Run: headless pygame with SDL's dummy video driver; simulated clock (each Clock.tick advances the game by its frame time, no real sleeping); random seed 0; keys injected as events and as key.get_pressed() state; no mouse input.
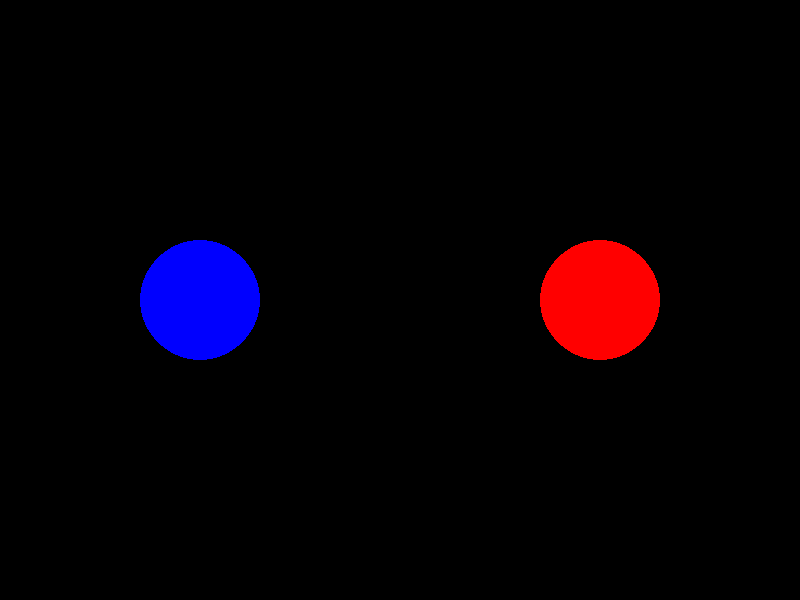
Frame 1 of 4 · flips 1–60 · no input
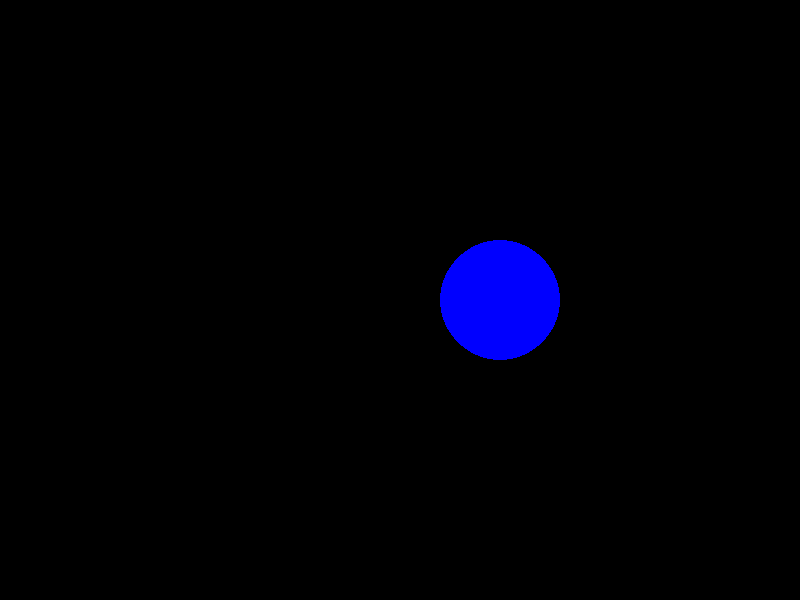
Frame 2 of 4 · flips 61–180 · tapped SPACE, RETURN · held RIGHT (→), D
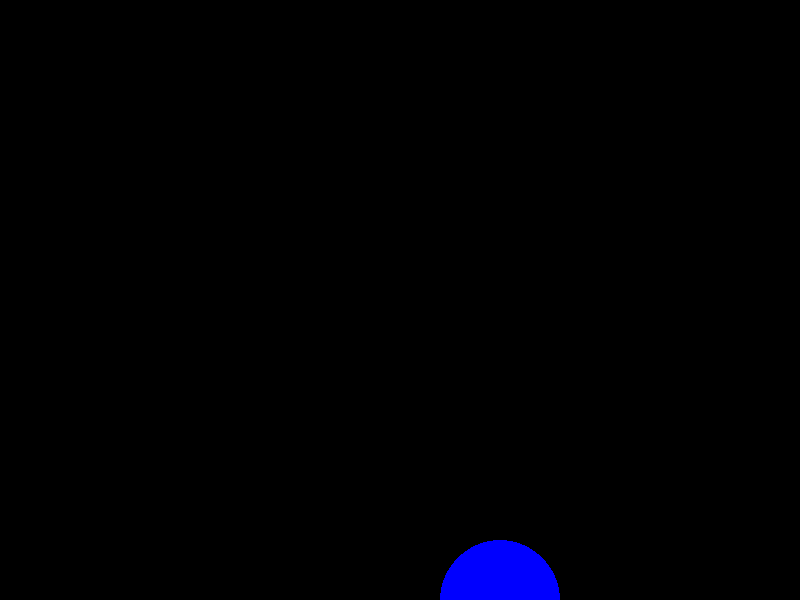
Frame 3 of 4 · flips 181–300 · held DOWN (↓), S
Frame 4 of 4 · flips 301–420 · held LEFT (←), A, UP (↑), W · screen same as frame 1, image omitted

The pygame program that drew these frames:

import pygame
import math

# Inicialización de Pygame
pygame.init()

# Configuración de la ventana
screen = pygame.display.set_mode((800, 600)) # Tamaño de la ventana
pygame.display.set_caption("Collision of Circles") # Título de la ventana

# Colores de fondo
black_color = (0, 0, 0)
white_color = (255, 255, 255)

# Colores de los círculos
blue_color = (0, 0, 255)
red_color = (255, 0, 0)

# Clase para crear el círculo y añadiendo sus atributos
class Círculo:
    def __init__(self, x, y, radio, color):
        self.x = x
        self.y = y
        self.radio = radio
        self.color = color
        self.velocidad = 5 # Velocidad de movimiento en pixeles
    def mover(self, dx, dy):
        self.x += dx * self.velocidad
        self.y += dy * self.velocidad

    def dibujar(self, superficie):
        pygame.draw.circle(superficie, self.color, (int(self.x), int(self.y)), self.radio)

    def colisión(self, otro):
        distancia = math.sqrt((self.x - otro.x) ** 2 + (self.y - otro.y) ** 2)
        return distancia < (self.radio + otro.radio)

# Creando los círculos
círculo_1 = Círculo(200, 300, 60, blue_color)
círculo_2 = Círculo(600, 300, 60, red_color)

# Bucle principal del juego
running = True
while running:
    # Evento para cerrar la ventana
    for event in pygame.event.get(): # Lista de Eventos
        if event.type == pygame.QUIT:
            running = False

    # Estado de las teclas
    teclas = pygame.key.get_pressed()
    dx1, dy1 = 0, 0
    dx2, dy2 = 0, 0

    # Movimiento del primer círculo según las teclas presionadas
    if teclas[pygame.K_LEFT]: dx1 = -1
    if teclas[pygame.K_RIGHT]: dx1 = 1
    if teclas[pygame.K_UP]: dy1 = -1
    if teclas[pygame.K_DOWN]: dy1 = 1

    # Movimiento del segundo círculo según las teclas presionadas
    if teclas[pygame.K_a]: dx2 = -1
    if teclas[pygame.K_d]: dx2 = 1
    if teclas[pygame.K_w]: dy2 = -1
    if teclas[pygame.K_s]: dy2 = 1

    # Mover los círculos
    círculo_1.mover(dx1, dy1)
    círculo_2.mover(dx2, dy2)

    if círculo_1.colisión(círculo_2):
       círculo_1.color = (255, 0, 0) # Cambia el color del círculo azul a rojo
       círculo_2.color = (0, 0, 255) # Cambia el color del círculo rojo a azul
    else:
       círculo_1.color = blue_color # Vuelve al color azul
       círculo_2.color = red_color # Vuelve al color rojo

    # Actualizar la pantalla
    pygame.display.update()

    # Dibujar
    screen.fill(black_color)
    #screen.fill(white_color)
    círculo_1.dibujar(screen)
    círculo_2.dibujar(screen)
    pygame.display.flip()

    # Limita los FPS a 60
    pygame.time.Clock().tick(60)

# Cerrar Pygame
pygame.quit()
